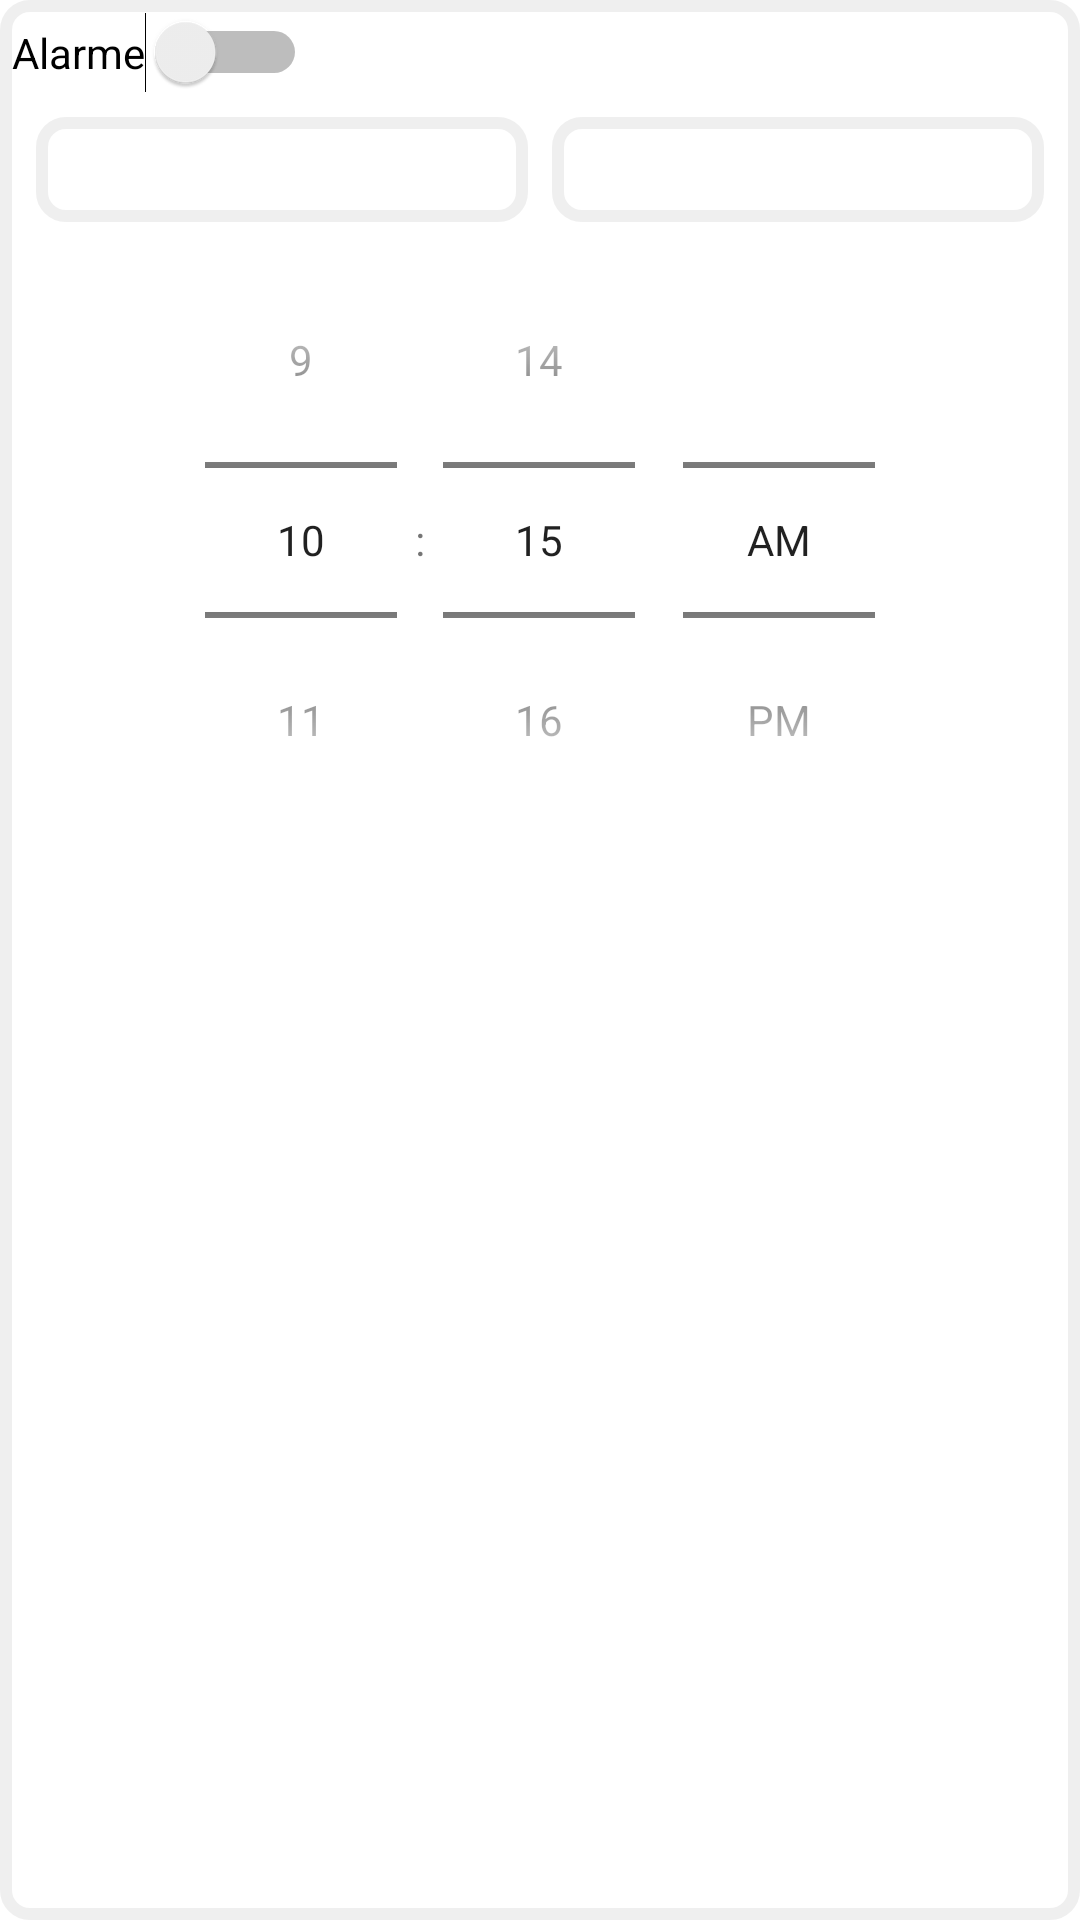

The Android layout XML behind this screen, and the referenced resources:
<!-- AndroidManifest.xml: application theme Theme.Taches -->
<!-- res/layout/fragment_edit_alarme.xml -->
<?xml version="1.0" encoding="utf-8"?>
<LinearLayout xmlns:android="http://schemas.android.com/apk/res/android"
    xmlns:tools="http://schemas.android.com/tools"
    android:layout_width="match_parent"
    android:layout_height="wrap_content"
    android:background="@drawable/fond_fragment_alarme"
    android:orientation="vertical"
    android:padding="4dp"
    tools:context=".EditAlarmeFragment">

    <Switch
        android:id="@+id/swActive"
        android:layout_width="wrap_content"
        android:layout_height="wrap_content"
        android:text="Alarme" />

    <LinearLayout
        android:id="@+id/idLayoutBoutons"
        android:layout_width="match_parent"
        android:layout_height="wrap_content"
        android:layout_gravity="center"
        android:layout_margin="8dp"
        android:orientation="vertical"
        android:visibility="visible">

        <LinearLayout
            android:layout_width="match_parent"
            android:layout_height="match_parent"
            android:layout_weight="0.5"
            android:orientation="horizontal">

            <TextView
                android:id="@+id/tvDate"
                android:layout_width="wrap_content"
                android:layout_height="wrap_content"
                android:layout_marginEnd="4dp"
                android:layout_weight="0.5"
                android:background="@drawable/fond_fragment_alarme"
                android:padding="8dp"
                android:text=""
                android:textAlignment="center" />

            <TextView
                android:id="@+id/tvHeure"
                android:layout_width="wrap_content"
                android:layout_height="wrap_content"
                android:layout_marginStart="4dp"
                android:layout_weight="0.5"
                android:background="@drawable/fond_fragment_alarme"
                android:padding="8dp"
                android:text=""
                android:textAlignment="center" />

        </LinearLayout>

        <DatePicker
            android:id="@+id/pDate2"
            android:layout_width="wrap_content"
            android:layout_height="wrap_content"
            android:layout_gravity="center_horizontal"
            android:layout_margin="-8dp"
            android:layout_weight="0.5"
            android:calendarViewShown="false"
            android:datePickerMode="spinner"
            android:visibility="gone" />

        <TimePicker
            android:id="@+id/pHeure2"
            style="@android:style/Widget.Material.Light.TimePicker"
            android:layout_width="match_parent"
            android:layout_height="wrap_content"
            android:layout_weight="0.5"
            android:timePickerMode="spinner"
            android:visibility="visible" />

    </LinearLayout>

</LinearLayout>
<!-- resources referenced by this layout -->
<resources>
  <!-- drawable fond_fragment_alarme (drawable) -->
  <?xml version="1.0" encoding="UTF-8"?>
  <shape xmlns:android="http://schemas.android.com/apk/res/android"
      android:shape="rectangle">
    <stroke android:color="@color/fond_bouton_alarme" android:width="4dp" />
    <corners
        android:bottomLeftRadius="@dimen/corner_jauge"
        android:bottomRightRadius="@dimen/corner_jauge"
        android:topLeftRadius="@dimen/corner_jauge"
        android:topRightRadius="@dimen/corner_jauge" />
  </shape>
  <style name="Theme.Taches" parent="Theme.MaterialComponents.DayNight.DarkActionBar">
          
          <item name="colorPrimary">@color/primary</item>
          <item name="colorPrimaryVariant">@color/primaryDark</item>
          <item name="colorOnPrimary">@color/white</item>
          
          <item name="colorSecondary">@color/accent</item>
          <item name="colorSecondaryVariant">@color/accent</item>
          <item name="colorOnSecondary">@color/black</item>
          
          <item name="android:statusBarColor" tools:targetApi="l">?attr/colorPrimaryVariant</item>
          
      </style>
  <color name="fond_bouton_alarme">#EEEE</color>
  <dimen name="corner_jauge">8dp</dimen>
  <color name="primary">#1976d2</color>
  <color name="primaryDark">#004ba0</color>
  <color name="white">#FFFFFFFF</color>
  <color name="accent">#e64a19</color>
  <color name="black">#FF000000</color>
</resources>
